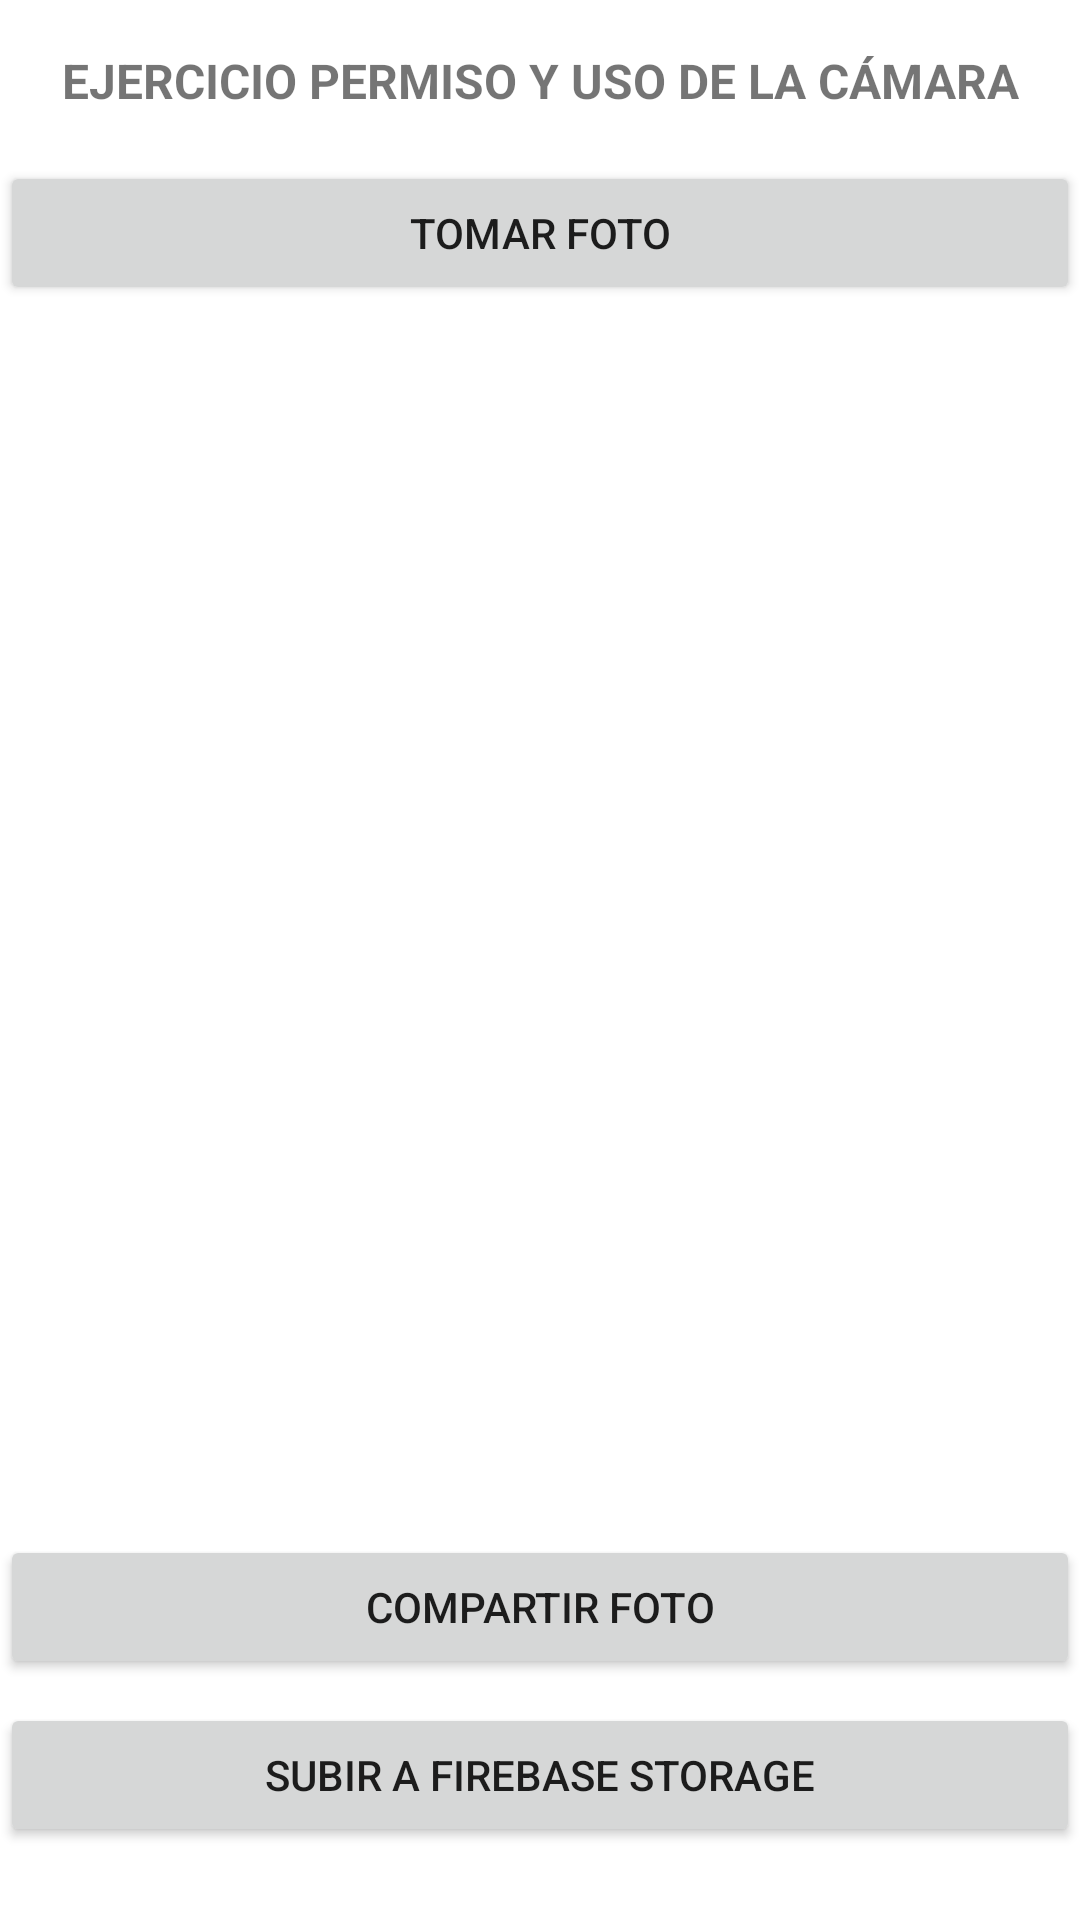

This screen was rendered from an Android layout file. Write that file and the resources it references.
<!-- AndroidManifest.xml: application theme Theme.AppCamaraPermisoStorage -->
<!-- res/layout/activity_main.xml -->
<?xml version="1.0" encoding="utf-8"?>
<androidx.constraintlayout.widget.ConstraintLayout xmlns:android="http://schemas.android.com/apk/res/android"
    xmlns:app="http://schemas.android.com/apk/res-auto"
    xmlns:tools="http://schemas.android.com/tools"
    android:layout_width="match_parent"
    android:layout_height="match_parent"
    tools:context=".MainActivity">
    <TextView
        android:id="@+id/tvtitulofoto"
        android:layout_width="wrap_content"
        android:layout_height="wrap_content"
        android:layout_marginTop="16dp"
        android:text="@string/valtitulo"
        android:textSize="16sp"
        android:textStyle="bold"
        app:layout_constraintEnd_toEndOf="parent"
        app:layout_constraintStart_toStartOf="parent"
        app:layout_constraintTop_toTopOf="parent" />

    <Button
        android:id="@+id/btntomarfoto"
        android:layout_width="0dp"
        android:layout_height="wrap_content"
        android:layout_marginTop="16dp"
        android:text="@string/valbtntomarfoto"
        app:layout_constraintEnd_toEndOf="parent"
        app:layout_constraintStart_toStartOf="parent"
        app:layout_constraintTop_toBottomOf="@+id/tvtitulofoto" />

    <ImageView
        android:id="@+id/ivfoto"
        android:layout_width="379dp"
        android:layout_height="410dp"
        app:layout_constraintEnd_toEndOf="parent"
        app:layout_constraintStart_toStartOf="parent"
        app:layout_constraintTop_toBottomOf="@+id/btntomarfoto"
        tools:srcCompat="@tools:sample/backgrounds/scenic" />

    <Button
        android:id="@+id/btncompartir"
        android:layout_width="0dp"
        android:layout_height="wrap_content"
        android:text="@string/valbtncompartir"
        app:layout_constraintEnd_toEndOf="parent"
        app:layout_constraintStart_toStartOf="parent"
        app:layout_constraintTop_toBottomOf="@+id/ivfoto" />

    <Button
        android:id="@+id/btnstoragefirebase"
        android:layout_width="0dp"
        android:layout_height="wrap_content"
        android:layout_marginTop="8dp"
        android:text="@string/valbtnstoragefirebase"
        app:layout_constraintEnd_toEndOf="parent"
        app:layout_constraintStart_toStartOf="parent"
        app:layout_constraintTop_toBottomOf="@+id/btncompartir" />

</androidx.constraintlayout.widget.ConstraintLayout>
<!-- resources referenced by this layout -->
<resources>
  <string name="valbtncompartir">COMPARTIR FOTO</string>
  <string name="valbtnstoragefirebase">SUBIR A FIREBASE STORAGE</string>
  <string name="valbtntomarfoto">TOMAR FOTO</string>
  <string name="valtitulo">EJERCICIO PERMISO Y USO DE LA CÁMARA</string>
  <style name="Theme.AppCamaraPermisoStorage" parent="Theme.MaterialComponents.DayNight.DarkActionBar">
          
          <item name="colorPrimary">@color/purple_500</item>
          <item name="colorPrimaryVariant">@color/purple_700</item>
          <item name="colorOnPrimary">@color/white</item>
          
          <item name="colorSecondary">@color/teal_200</item>
          <item name="colorSecondaryVariant">@color/teal_700</item>
          <item name="colorOnSecondary">@color/black</item>
          
          <item name="android:statusBarColor" tools:targetApi="l">?attr/colorPrimaryVariant</item>
          
      </style>
  <!-- not gathered from this repository: default colours our renderer supplied (Android Studio template values) -->
  <color name="purple_500">#FF6200EE</color>
  <color name="purple_700">#FF3700B3</color>
  <color name="teal_200">#FF03DAC5</color>
  <color name="teal_700">#FF018786</color>
  <color name="black">#FF000000</color>
  <color name="white">#FFFFFFFF</color>
</resources>
